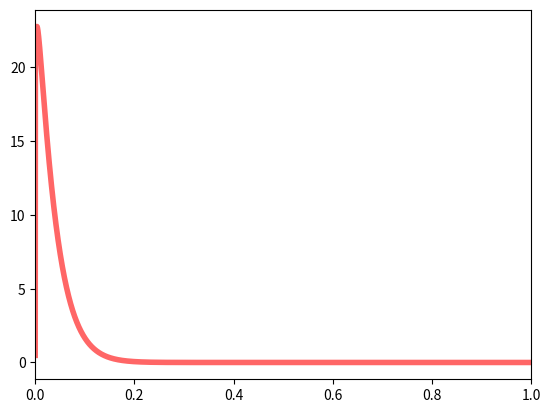

Source code (Python):
import numpy as np
import matplotlib.pyplot as plt

np.random.seed(5)


#uniform

# plt.plot([0.0,1.0], [0.1, 0.1], 'k-', lw=2)
# plt.ylim([0.0,1.0])
# plt.show()

#beta
from scipy.stats import beta
a,b = 1.1,30
x = np.linspace(beta.ppf(0.00000000000000000001, a, b),
              beta.ppf(0.999999999999999999999, a, b), 10000)

plt.plot(x, beta.pdf(x, a, b),
         'r-', lw=4, alpha=0.6, label='beta pdf (a,b = 1.1,30)')
plt.xlim([0.0,1.0])
plt.show()